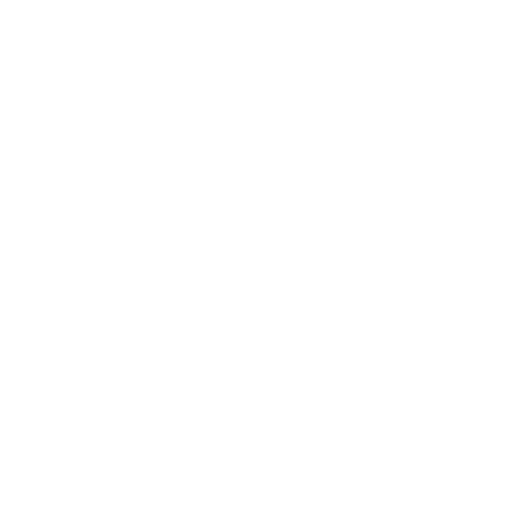
t = 0.00 s
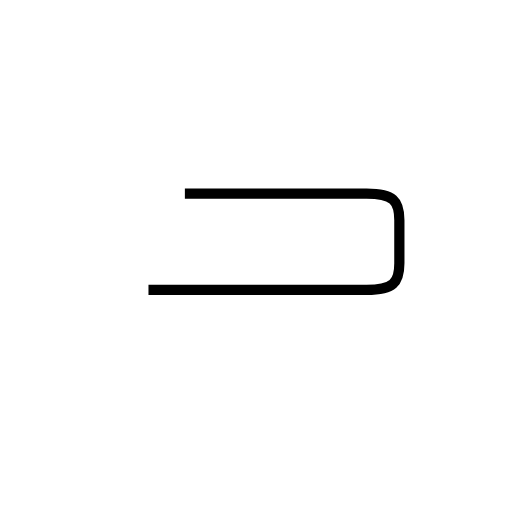
t = 1.59 s
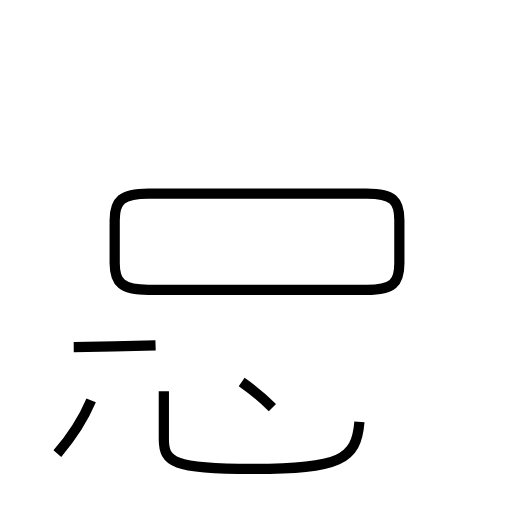
t = 3.50 s
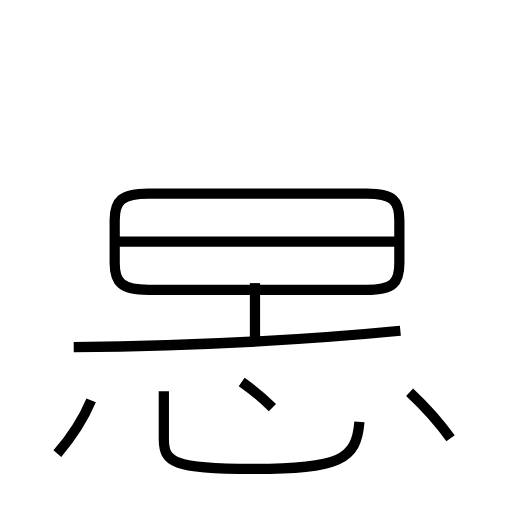
t = 5.38 s
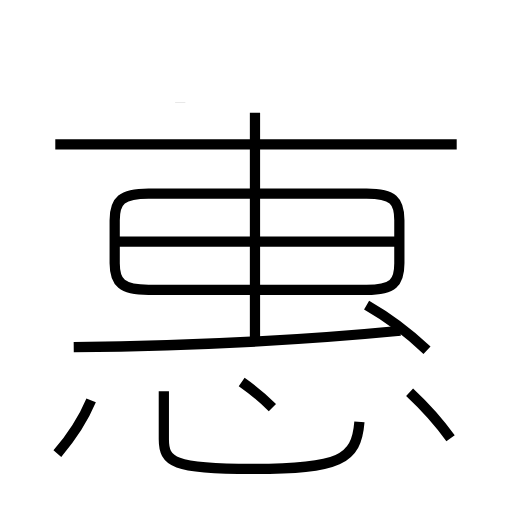
t = 7.28 s
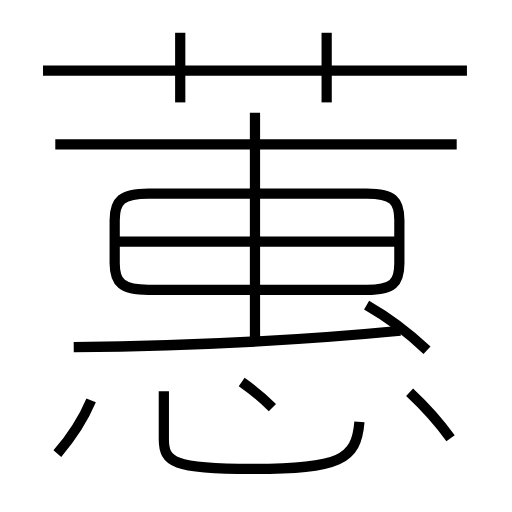
t = 8.93 s

The animated SVG that drew these frames (rendered in a browser with its animation timeline set to each time). Animation: 13 SMIL elements (animate=13); one cycle of 8.93 s.

<?xml version='1.0' encoding='utf-8'?>
<svg viewBox="0.0 -6.0 50.0 50.0" version="1.1" xmlns="http://www.w3.org/2000/svg"><rect x="-1000" y="-1000" width="2000" height="2000" stroke="white" fill="white" /><g style="fill:none;stroke:#000000;stroke-width:1"><path d="M 14.5 -15.7 L 35.8 -15.7 C 38.4 -15.7 39.0 -16.4 39.0 -18.3 L 39.0 -22.5 C 39.0 -24.4 38.4 -25.1 35.8 -25.1 L 14.5 -25.1 C 11.9 -25.1 11.2 -24.4 11.2 -22.5 L 11.2 -18.3 C 11.2 -16.4 11.9 -15.7 14.5 -15.7 Z " transform="translate(0.0 38.0)" stroke-dasharray="70.60827358038328" stroke-dashoffset="70.60827358038328"><animate attributeName="stroke-dashoffset" from="70.60827358038328" to="0" dur="2.1182482074114986s" begin="0s" fill="freeze" /></path><path d="M 5.6 0.3 C 6.8 -1.1 8.1 -3.0 8.9 -4.9 " transform="translate(0.0 38.0)" stroke-dasharray="6.181695325097239" stroke-dashoffset="6.181695325097239"><animate attributeName="stroke-dashoffset" from="6.181695325097239" to="0" dur="0.18545085975291717s" begin="2.1182482074114986s" fill="freeze" /></path><path d="M 16.0 -5.8 L 16.0 -1.1 C 16.0 1.1 16.9 1.8 24.6 1.8 C 33.2 1.8 34.8 0.9 35.1 -2.8 " transform="translate(0.0 38.0)" stroke-dasharray="27.835423644378686" stroke-dashoffset="27.835423644378686"><animate attributeName="stroke-dashoffset" from="27.835423644378686" to="0" dur="0.8350627093313605s" begin="2.3036990671644157s" fill="freeze" /></path><path d="M 26.6 -4.2 C 25.6 -5.2 24.6 -6.0 23.6 -6.7 " transform="translate(0.0 38.0)" stroke-dasharray="3.9102238907119737" stroke-dashoffset="3.9102238907119737"><animate attributeName="stroke-dashoffset" from="3.9102238907119737" to="0" dur="0.11730671672135921s" begin="3.1387617764957763s" fill="freeze" /></path><path d="M 7.2 -10.1 C 17.0 -10.2 28.8 -10.7 39.1 -11.7 " transform="translate(0.0 38.0)" stroke-dasharray="31.949310348951794" stroke-dashoffset="31.949310348951794"><animate attributeName="stroke-dashoffset" from="31.949310348951794" to="0" dur="0.9584793104685538s" begin="3.2560684932171355s" fill="freeze" /></path><path d="M 44.0 -1.2 C 43.0 -2.6 41.5 -4.3 40.0 -5.7 " transform="translate(0.0 38.0)" stroke-dasharray="6.029748992631449" stroke-dashoffset="6.029748992631449"><animate attributeName="stroke-dashoffset" from="6.029748992631449" to="0" dur="0.18089246977894347s" begin="4.214547803685689s" fill="freeze" /></path><path d="M 39.0 -20.4 L 11.6 -20.4 " transform="translate(0.0 38.0)" stroke-dasharray="27.4" stroke-dashoffset="27.4"><animate attributeName="stroke-dashoffset" from="27.4" to="0" dur="0.822s" begin="4.395440273464633s" fill="freeze" /></path><path d="M 24.9 -10.8 L 24.9 -33.0 " transform="translate(0.0 38.0)" stroke-dasharray="22.2" stroke-dashoffset="22.2"><animate attributeName="stroke-dashoffset" from="22.2" to="0" dur="0.6659999999999999s" begin="5.217440273464633s" fill="freeze" /></path><path d="M 41.7 -9.8 C 40.0 -11.4 37.9 -13.0 35.8 -14.2 " transform="translate(0.0 38.0)" stroke-dasharray="7.376224638146187" stroke-dashoffset="7.376224638146187"><animate attributeName="stroke-dashoffset" from="7.376224638146187" to="0" dur="0.2212867391443856s" begin="5.8834402734646325s" fill="freeze" /></path><path d="M 44.6 -29.9 L 5.4 -29.9 " transform="translate(0.0 38.0)" stroke-dasharray="39.2" stroke-dashoffset="39.2"><animate attributeName="stroke-dashoffset" from="39.2" to="0" dur="1.176s" begin="6.104727012609018s" fill="freeze" /></path><path d="M 17.6 -34.0 L 17.6 -40.8 " transform="translate(0.0 38.0)" stroke-dasharray="6.799999999999997" stroke-dashoffset="6.799999999999997"><animate attributeName="stroke-dashoffset" from="6.799999999999997" to="0" dur="0.2039999999999999s" begin="7.2807270126090184s" fill="freeze" /></path><path d="M 45.6 -37.1 L 4.2 -37.1 " transform="translate(0.0 38.0)" stroke-dasharray="41.4" stroke-dashoffset="41.4"><animate attributeName="stroke-dashoffset" from="41.4" to="0" dur="1.242s" begin="7.484727012609018s" fill="freeze" /></path><path d="M 31.9 -34.0 L 31.9 -40.8" transform="translate(0.0 38.0)" stroke-dasharray="6.799999999999997" stroke-dashoffset="6.799999999999997"><animate attributeName="stroke-dashoffset" from="6.799999999999997" to="0" dur="0.2039999999999999s" begin="8.726727012609018s" fill="freeze" /></path></g></svg>
